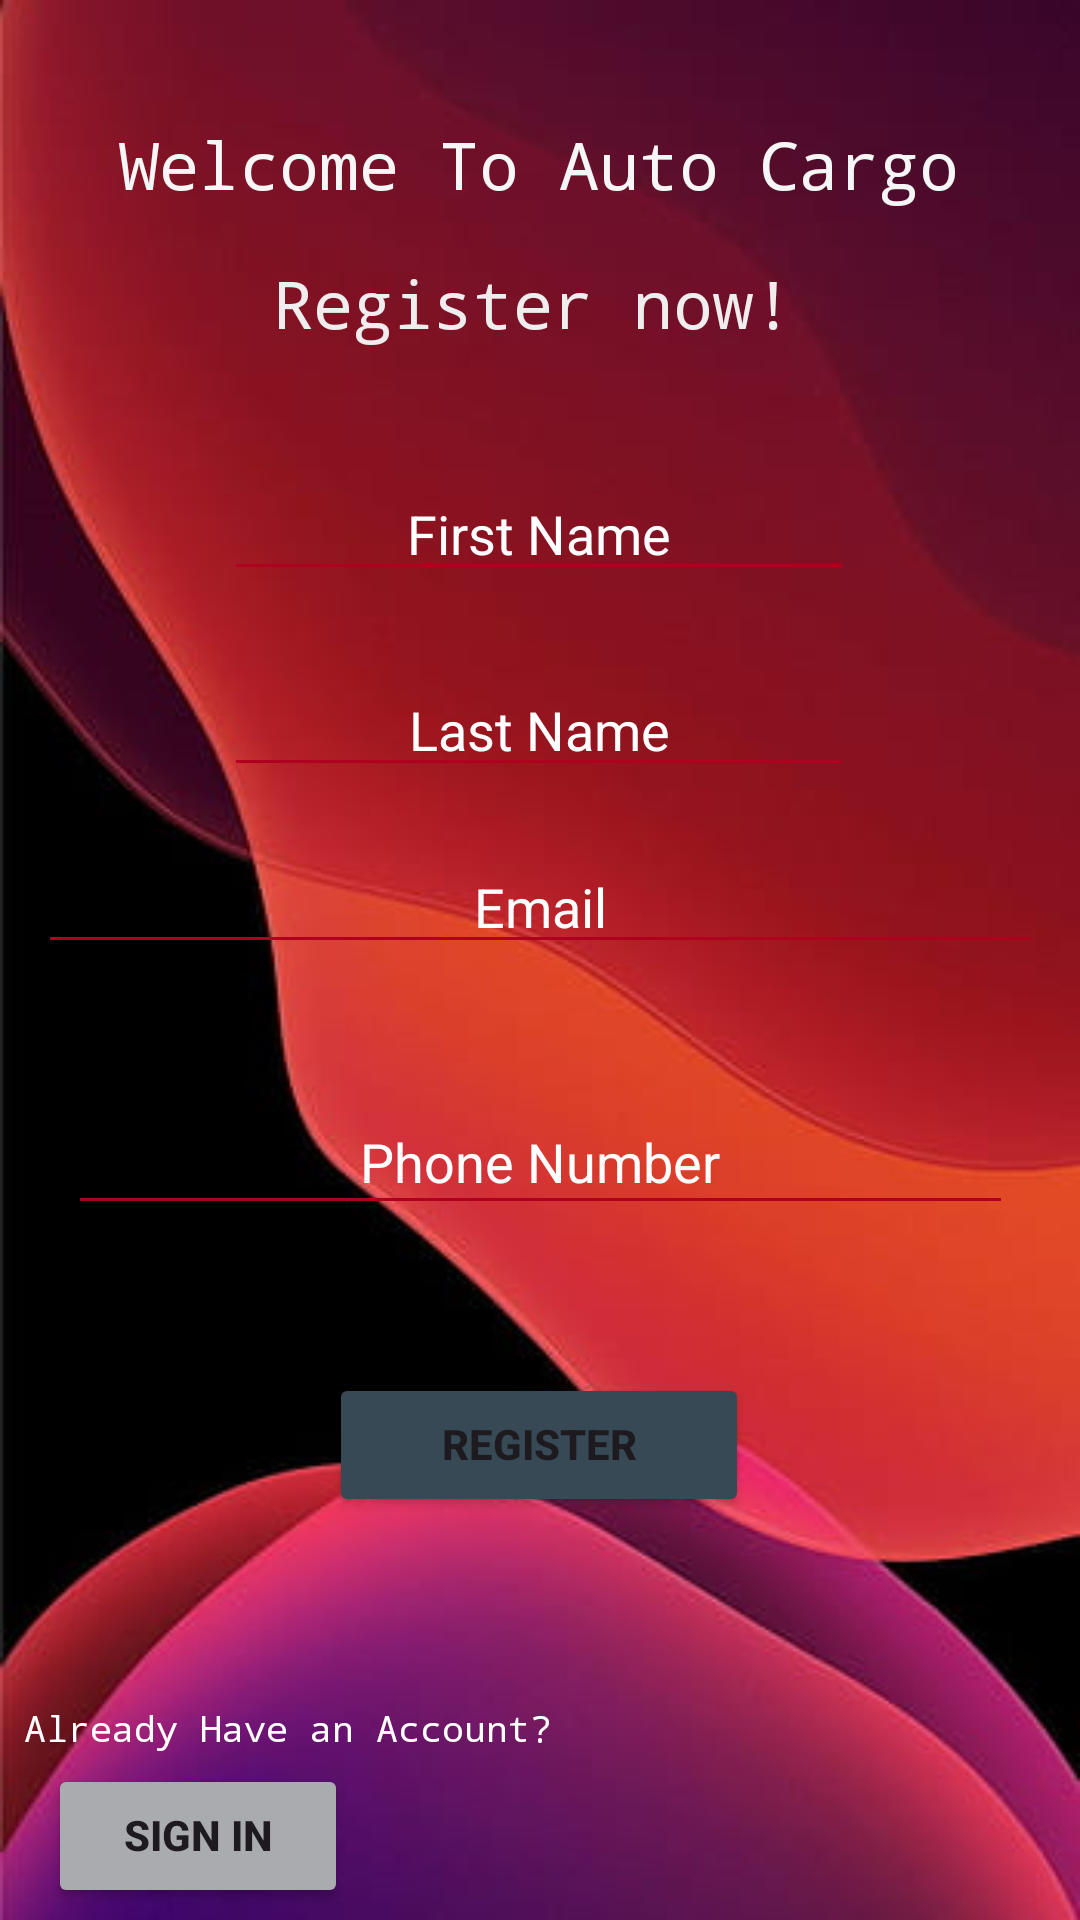

Android layout source for this screen:
<!-- AndroidManifest.xml: application theme Theme.Cargo -->
<!-- res/layout/register.xml -->
<?xml version="1.0" encoding="utf-8"?>
<androidx.constraintlayout.widget.ConstraintLayout xmlns:android="http://schemas.android.com/apk/res/android"
    xmlns:app="http://schemas.android.com/apk/res-auto"
    xmlns:tools="http://schemas.android.com/tools"
    android:layout_width="match_parent"
    android:layout_height="match_parent"
    android:background="@drawable/redd"
    android:textAlignment="center"
    tools:context=".register">

    <Button
        android:id="@+id/registers_btn"
        android:layout_width="140dp"
        android:layout_height="wrap_content"
        android:layout_marginTop="56dp"
        android:width="180dp"
        android:backgroundTint="@color/material_dynamic_secondary30"
        android:elegantTextHeight="true"
        android:text="register"
        android:textSize="14sp"
        android:textStyle="bold"
        app:cornerRadius="10dp"
        app:layout_constraintCircleRadius="10dp"
        app:layout_constraintEnd_toEndOf="parent"
        app:layout_constraintHorizontal_bias="0.498"
        app:layout_constraintStart_toStartOf="parent"
        app:layout_constraintTop_toBottomOf="@+id/rpassword" />

    <TextView
        android:id="@+id/motto_txt"
        android:layout_width="wrap_content"
        android:layout_height="wrap_content"
        android:layout_marginTop="40dp"
        android:fontFamily="monospace"
        android:text="Welcome To Auto Cargo"
        android:textColor="#F6F6F6"
        android:textSize="22sp"
        app:layout_constraintEnd_toEndOf="parent"
        app:layout_constraintHorizontal_bias="0.496"
        app:layout_constraintStart_toStartOf="parent"
        app:layout_constraintTop_toTopOf="parent" />

    <TextView
        android:id="@+id/motto2_txt"
        android:layout_width="wrap_content"
        android:layout_height="wrap_content"
        android:layout_marginTop="17dp"
        android:fontFamily="monospace"
        android:text="Register now!"
        android:textColor="#EFEDED"
        android:textSize="22sp"
        app:layout_constraintEnd_toEndOf="parent"
        app:layout_constraintHorizontal_bias="0.487"
        app:layout_constraintStart_toStartOf="parent"
        app:layout_constraintTop_toBottomOf="@+id/motto_txt" />

    <EditText
        android:id="@+id/rfirstname_txt"
        android:layout_width="wrap_content"
        android:layout_height="wrap_content"
        android:layout_marginTop="40dp"
        android:backgroundTint="@color/design_default_color_error"
        android:ems="10"
        android:gravity="center"
        android:hint="First Name"
        android:inputType="textPersonName"
        android:textColor="#FFFDFD"
        android:textColorHint="#FFFFFF"
        app:layout_constraintEnd_toEndOf="parent"
        app:layout_constraintHorizontal_bias="0.497"
        app:layout_constraintStart_toStartOf="parent"
        app:layout_constraintTop_toBottomOf="@+id/motto2_txt"
        tools:ignore="TouchTargetSizeCheck" />

    <EditText
        android:id="@+id/rlastname_txt"
        android:layout_width="wrap_content"
        android:layout_height="wrap_content"
        android:layout_marginTop="24dp"
        android:backgroundTint="@color/design_default_color_error"
        android:ems="10"
        android:gravity="center"
        android:hint="Last Name"
        android:inputType="textPersonName"
        android:textColor="#FFFDFD"
        android:textColorHint="#FFFFFF"
        app:layout_constraintEnd_toEndOf="parent"
        app:layout_constraintHorizontal_bias="0.497"
        app:layout_constraintStart_toStartOf="parent"
        app:layout_constraintTop_toBottomOf="@+id/rfirstname_txt"
        tools:ignore="TouchTargetSizeCheck" />

    <EditText
        android:id="@+id/remail_txt"
        android:layout_width="335dp"
        android:layout_height="41dp"
        android:layout_marginTop="18dp"
        android:backgroundTint="@color/design_default_color_error"
        android:ems="10"
        android:gravity="center"
        android:hint="Email"
        android:inputType="textPersonName"
        android:textColor="#FFFDFD"
        android:textColorHint="#FFFFFF"
        app:layout_constraintEnd_toEndOf="parent"
        app:layout_constraintStart_toStartOf="parent"
        app:layout_constraintTop_toBottomOf="@+id/rlastname_txt"
        tools:ignore="TouchTargetSizeCheck" />

    <EditText
        android:id="@+id/rnumber_txt"
        android:layout_width="315dp"
        android:layout_height="45dp"
        android:layout_marginTop="42dp"
        android:backgroundTint="@color/design_default_color_error"
        android:ems="10"
        android:gravity="center"
        android:hint="Phone Number"
        android:inputType="textPersonName"
        android:textColor="#FFFDFD"
        android:textColorHint="#FFFFFF"
        app:layout_constraintEnd_toEndOf="parent"
        app:layout_constraintStart_toStartOf="parent"
        app:layout_constraintTop_toBottomOf="@+id/remail_txt"
        tools:ignore="TouchTargetSizeCheck" />

    <EditText
        android:id="@+id/rpassword"
        android:layout_width="wrap_content"
        android:layout_height="wrap_content"
        android:layout_marginTop="447dp"
        android:layout_marginBottom="190dp"
        android:backgroundTint="@color/design_default_color_error"
        android:ems="10"
        android:gravity="center"
        android:hint="Password"
        android:inputType="textPassword"
        android:textColor="#FFFDFD"
        android:textColorHint="#FFFFFF"
        app:layout_constraintBottom_toTopOf="@+id/login_page_btn"
        app:layout_constraintEnd_toEndOf="parent"
        app:layout_constraintHorizontal_bias="0.497"
        app:layout_constraintStart_toStartOf="parent"
        app:layout_constraintTop_toTopOf="parent"
        tools:ignore="TouchTargetSizeCheck" />

    <TextView
        android:id="@+id/registeredaccount_txt"
        android:layout_width="wrap_content"
        android:layout_height="wrap_content"
        android:layout_marginStart="8dp"
        android:layout_marginBottom="4dp"
        android:fontFamily="monospace"
        android:text="Already Have an Account?"
        android:textColor="#FFFFFF"
        android:textSize="12sp"
        app:layout_constraintBottom_toTopOf="@+id/login_page_btn"
        app:layout_constraintStart_toStartOf="parent" />

    <Button
        android:id="@+id/login_page_btn"
        android:layout_width="100dp"
        android:layout_height="0dp"
        android:layout_marginStart="16dp"
        android:layout_marginBottom="4dp"
        android:width="180dp"
        android:backgroundTint="@color/material_dynamic_neutral70"
        android:elegantTextHeight="true"
        android:foregroundGravity="center"
        android:gravity="center"
        android:text="sign in"
        android:textSize="14sp"
        android:textStyle="bold"
        app:cornerRadius="10dp"
        app:layout_constraintBottom_toBottomOf="parent"
        app:layout_constraintCircleRadius="10dp"
        app:layout_constraintStart_toStartOf="parent"
        tools:ignore="TouchTargetSizeCheck" />

</androidx.constraintlayout.widget.ConstraintLayout>
<!-- resources referenced by this layout -->
<resources>
  <!-- drawable redd: jpeg bitmap (drawable, 14773 bytes) -->
  <style name="Theme.Cargo" parent="Base.Theme.Cargo" />
  <style name="Base.Theme.Cargo" parent="Theme.Material3.DayNight.NoActionBar">
          
          
      </style>
</resources>
